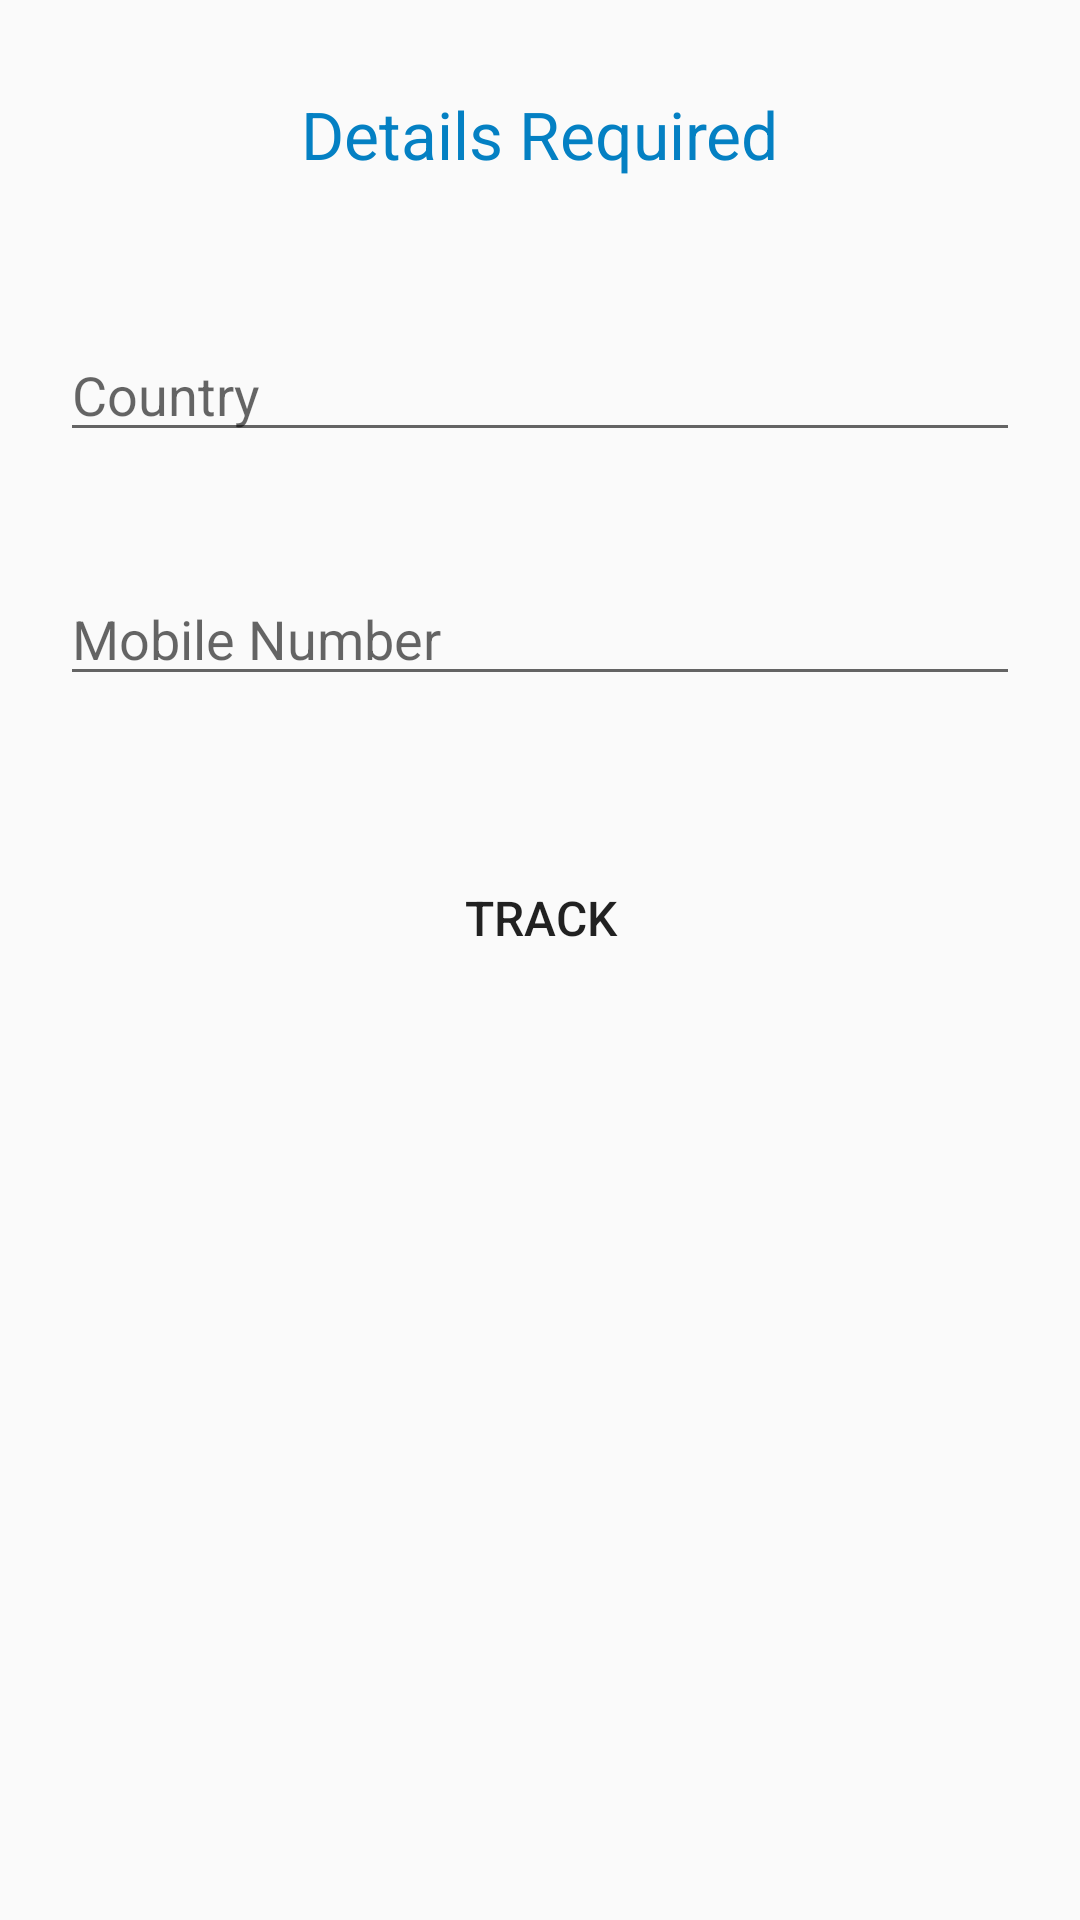

Reconstruct the res/layout file that produces this screen, plus the resources it refers to.
<!-- AndroidManifest.xml: application theme AppTheme -->
<!-- res/layout/login_page.xml -->
<?xml version="1.0" encoding="utf-8"?>
<LinearLayout xmlns:android="http://schemas.android.com/apk/res/android"
              android:layout_width="match_parent"
              android:layout_height="match_parent"
              android:orientation="vertical">

    <LinearLayout
        android:layout_width="match_parent"
        android:layout_height="wrap_content"
        android:layout_marginTop="30dp"
        android:orientation="vertical">

        <TextView
            android:id="@+id/image_main_page"
            android:layout_width="wrap_content"
            android:layout_height="wrap_content"
            android:textSize="22sp"
            android:textColor="@color/colorPrimary"
            android:layout_gravity="center"
            android:text="@string/text_item"/>
    </LinearLayout>

    <LinearLayout
        android:layout_width="match_parent"
        android:layout_height="match_parent"
        android:layout_marginTop="30dp"
        android:orientation="vertical">

        <AutoCompleteTextView
            xmlns:android="http://schemas.android.com/apk/res/android"
            android:id="@+id/autocomplete_country"
            android:layout_width="match_parent"
            android:layout_height="wrap_content"
            android:layout_gravity="center"
            android:layout_margin="20dp"
            android:hint="@string/country">
        </AutoCompleteTextView>

        <EditText
            android:id="@+id/enter_phone"
            android:layout_width="match_parent"
            android:layout_height="wrap_content"
            android:layout_gravity="center"
            android:layout_margin="20dp"
            android:maxLength="9"
            android:hint="@string/number"
            android:inputType="phone"/>

        <Button
            android:id="@+id/submit"
            style="@style/BeatBoxButton"
            android:layout_width="100dp"
            android:layout_height="wrap_content"
            android:layout_gravity="center"
            android:layout_marginTop="30dp"
            android:text="@string/track_button"
            android:textSize="16sp"/>
    </LinearLayout>

</LinearLayout>
<!-- resources referenced by this layout -->
<resources>
  <color name="colorPrimary">#0480c3</color>
  <string name="country">Country</string>
  <string name="number">Mobile Number</string>
  <string name="text_item" translatable="false">Details Required</string>
  <string name="track_button">TRACK</string>
  <style parent="android:style/Widget.Holo.Button" name="BeatBoxButton">
  
          <item name="android:background">@drawable/button_beat_box</item>
      </style>
  <style name="AppTheme" parent="Theme.AppCompat.Light.DarkActionBar">
          
          <item name="colorPrimary">@color/colorPrimary</item>
          <item name="colorPrimaryDark">@color/colorPrimaryDark</item>
          <item name="colorAccent">@color/colorAccent</item>
        
        
  
      </style>
  <!-- drawable button_beat_box (drawable) -->
  <?xml version="1.0" encoding="utf-8"?>
  <selector xmlns:android="http://schemas.android.com/apk/res/android">
      <item android:drawable="@drawable/track"
            android:state_pressed="true"/>
      <item android:drawable="@drawable/track_item"/>
  </selector>
  <color name="colorPrimaryDark">#00010b</color>
  <color name="colorAccent">#29B6F6</color>
</resources>
